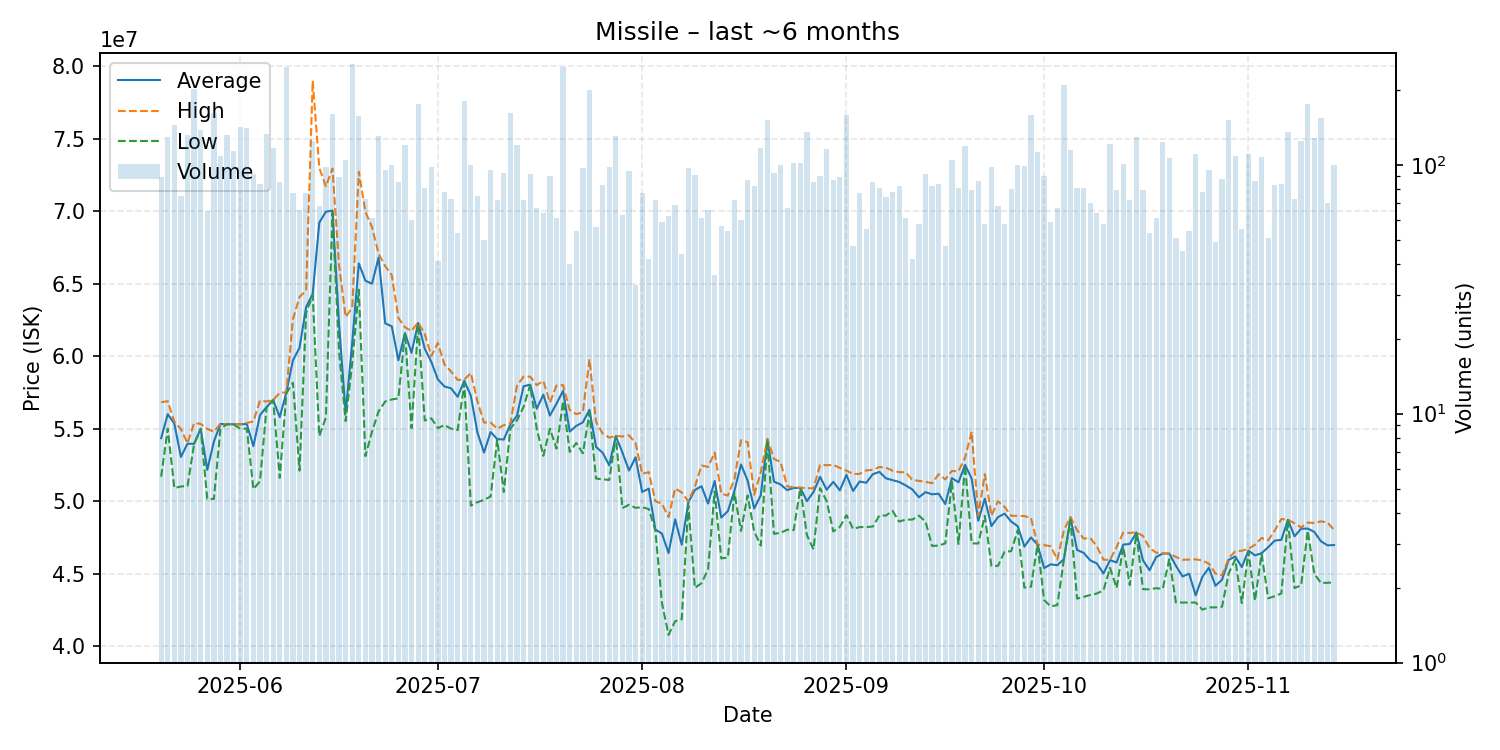

Source data for this figure (header and first rows):
date, average, highest, lowest, order_count, volume
2025-05-20, 54338090, 56820000, 51690000, 48, 89
2025-05-21, 56000000, 56890000, 55000000, 71, 129
2025-05-22, 55350000, 55480000, 50910000, 68, 145
2025-05-23, 53051733, 54970000, 51010000, 47, 75
2025-05-24, 53965000, 53990000, 51040000, 82, 132
2025-05-25, 53950000, 55380000, 53930000, 161, 201
2025-05-26, 55000000, 55330000, 54970000, 94, 138
2025-05-27, 52161077, 54980000, 50150000, 54, 65
2025-05-28, 54100000, 54790000, 50150000, 73, 162
2025-05-29, 55320000, 55330000, 55000000, 56, 108
2025-05-30, 55310000, 55310000, 55300000, 61, 132
2025-05-31, 55300000, 55310000, 55285000, 69, 114
2025-06-01, 55290000, 55300000, 55000000, 70, 142
2025-06-02, 55330000, 55390000, 55000000, 60, 141
2025-06-03, 53790326, 55500000, 50830000, 64, 92
2025-06-04, 55932857, 56930000, 51370000, 54, 84
2025-06-05, 56490000, 56870000, 56470000, 71, 133
2025-06-06, 56970000, 56980000, 56960000, 76, 117
2025-06-07, 55792824, 57470000, 51610000, 64, 85
2025-06-08, 57490000, 57500000, 57440000, 97, 247
2025-06-09, 59711039, 62560000, 58170000, 45, 77
2025-06-10, 60575909, 64080000, 52110000, 48, 66
2025-06-11, 63379740, 64520000, 62990000, 56, 77
2025-06-12, 64290000, 78990000, 64200000, 63, 125
2025-06-13, 69207941, 72980000, 54490000, 47, 68
2025-06-14, 69953469, 71700000, 55760000, 73, 98
2025-06-15, 70040000, 72930000, 69890000, 95, 160
2025-06-16, 62177079, 66250000, 60260000, 56, 89
2025-06-17, 56080000, 62700000, 55520000, 65, 105
2025-06-18, 60970000, 63350000, 59540000, 159, 254
2025-06-19, 66390000, 72710000, 64580000, 120, 157
2025-06-20, 65197260, 69950000, 53110000, 67, 73
2025-06-21, 64991639, 68895000, 54790000, 52, 61
2025-06-22, 66800000, 67060000, 56195000, 97, 131
2025-06-23, 62264316, 66210000, 56870000, 65, 95
2025-06-24, 62052400, 65580000, 57010000, 80, 100
2025-06-25, 59713765, 62630000, 57090000, 61, 85
2025-06-26, 61590000, 61990000, 61580000, 67, 120
2025-06-27, 60227167, 61730000, 55040000, 42, 60
2025-06-28, 62290000, 62330000, 62200000, 101, 175
2025-06-29, 60520247, 61530000, 55560000, 56, 81
2025-06-30, 59606531, 60000000, 55710000, 58, 98
2025-07-01, 58389268, 60910000, 55040000, 27, 41
2025-07-02, 57906410, 59420000, 55245000, 47, 78
2025-07-03, 57781644, 58940000, 55000000, 43, 73
2025-07-04, 57194906, 58360000, 54900000, 46, 53
2025-07-05, 58300000, 58380000, 58120000, 85, 181
2025-07-06, 57270800, 58830000, 49690000, 87, 100
2025-07-07, 54724000, 56880000, 49930000, 55, 75
2025-07-08, 53354200, 55420000, 50090000, 41, 50
2025-07-09, 54766421, 55425000, 50320000, 66, 95
2025-07-10, 54280556, 55000000, 54240000, 52, 72
2025-07-11, 54247849, 55240000, 50630000, 54, 93
2025-07-12, 55290000, 55350000, 55000000, 98, 162
2025-07-13, 55890000, 57960000, 55570000, 71, 120
2025-07-14, 57919861, 58590000, 56500000, 44, 72
2025-07-15, 58033587, 58590000, 58000000, 47, 92
2025-07-16, 56371045, 58000000, 55000000, 40, 67
2025-07-17, 57341875, 58290000, 53130000, 42, 64
2025-07-18, 55899556, 56800000, 55000000, 58, 90
... 119 more rows
